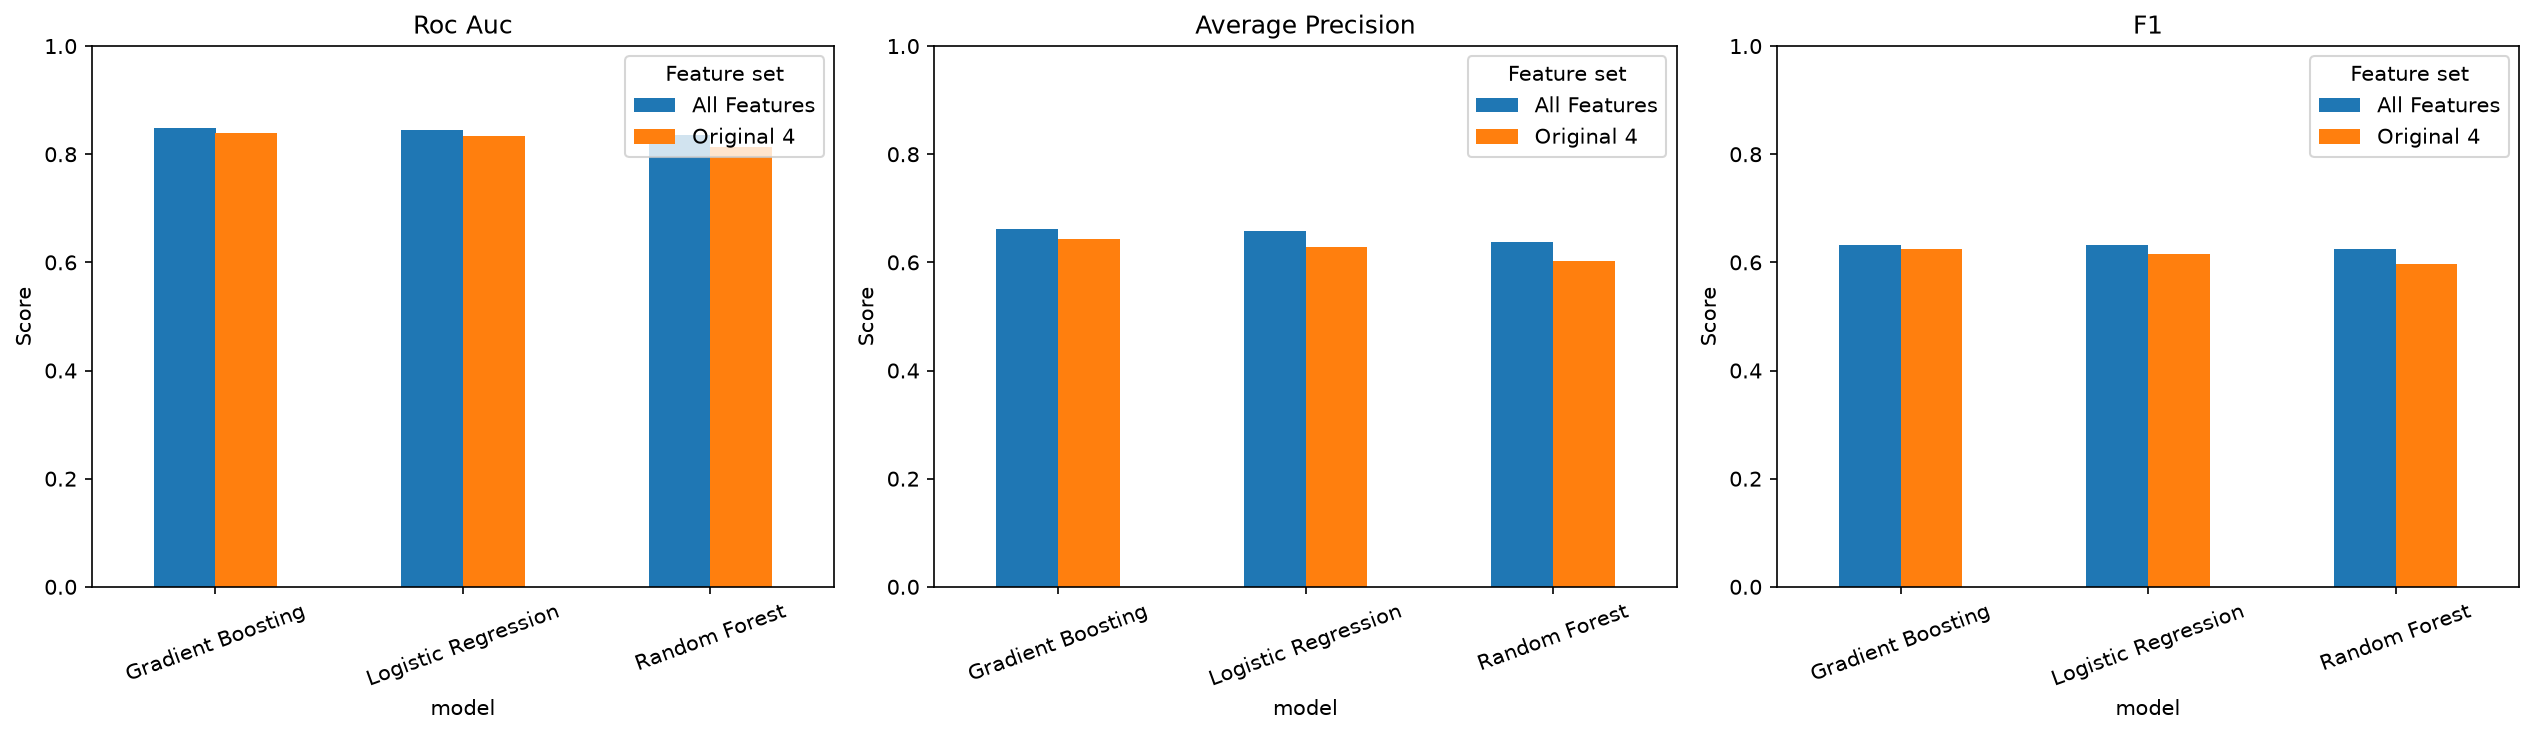

Source data for this figure (header and first rows):
feature_set, model, roc_auc, average_precision, precision, recall, f1, mean_threshold, threshold_std, evaluation_time_seconds
All Features, Gradient Boosting, 0.8481, 0.6616, 0.5595, 0.7264, 0.6321, 0.33, 0.02966, 7.021
All Features, Logistic Regression, 0.8456, 0.6583, 0.5392, 0.7639, 0.6322, 0.302, 0.0172, 0.9046
Original 4, Gradient Boosting, 0.8396, 0.6433, 0.5264, 0.7659, 0.624, 0.312, 0.0204, 2.963
All Features, Random Forest, 0.8363, 0.637, 0.546, 0.7298, 0.6247, 0.326, 0.02728, 12.76
Original 4, Logistic Regression, 0.8334, 0.6286, 0.5302, 0.7331, 0.6154, 0.334, 0.02332, 0.575
Original 4, Random Forest, 0.8132, 0.6021, 0.4895, 0.7632, 0.5964, 0.244, 0.04587, 10.39
